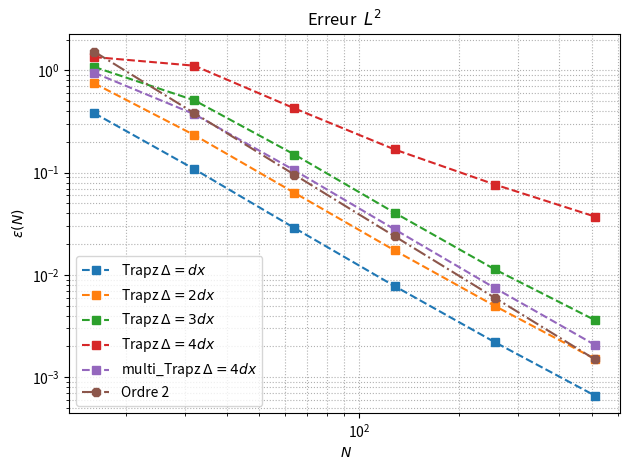

Reproduce this figure in Python.
import numpy as np
import matplotlib.pyplot as plt

def filter_delta_dx_trapz_2D(u):
    """  Filtre (méthode des trapèzes) avec conditions périodiques """
    u_filtre = np.zeros(u.shape)
    nx, ny = u.shape
    for i in range(nx):
        for j in range(ny):
            # periodic j (axe y)
            if j == 0: # bas
                jm1 = ny - 1
                jp1 = j + 1
            elif j == ny - 1: # haut
                jm1 = j - 1
                jp1 = 0
            else:
                jm1 = j - 1
                jp1 = j + 1
            # periodic i (axe x)
            if i == 0: # gauche
                im1 = nx - 1
                ip1 = i + 1
            elif i == nx - 1: # droite
                im1 = i - 1
                ip1 = 0
            else:
                im1 = i - 1
                ip1 = i + 1
            u_filtre[i, j] = (
                u[im1, jm1] + u[ip1, jm1] + u[im1, jp1] + u[ip1, jp1] +  # coins
                2 * (u[im1, j] + u[ip1, j] + u[i, jm1] + u[i, jp1]) +  # bords
                4 * u[i, j]  # centre
            ) / 16.0
    return u_filtre


def filter_delta_2dx_trapz_2D(u): 
    """ Filtre (méthode des trapèzes ) avec conditions périodiques cas delta = 2dx """ 
    u_filtre_2dx = np.zeros(u.shape)
    nx, ny = u.shape
    for i in range(nx):
        for j in range(ny):
            # periodic j (axe y)
            if j == 0: # bas
                jm1 = ny - 1
                jp1 = j + 1
            elif j == ny - 1: # haut
                jm1 = j - 1
                jp1 = 0
            else:
                jm1 = j - 1
                jp1 = j + 1
            # periodic i (axe x)
            if i == 0: # gauche
                im1 = nx - 1
                ip1 = i + 1
            elif i == nx - 1: # droite
                im1 = i - 1
                ip1 = 0
            else:
                im1 = i - 1
                ip1 = i + 1
            u_filtre_2dx[i, j] = ( u[im1, jm1] + u[im1, jp1] + u[ip1, jm1] + u[ip1, jp1] ) / 4
    return u_filtre_2dx


def filter_delta_3dx_trapz_2D(u):
    """ Filtre (méthode des trapèzes ) avec conditions périodiques cas delta = 3dx """ 
    u_filtre_3dx = np.zeros(u.shape)
    nx, ny = u.shape
    for i in range(nx):
        for j in range(ny):
            # periodic j (axe y)
            if j == 0: # bas
                jm2 = ny - 2
                jm1 = ny - 1
                jp1 = j + 1
                jp2 = j + 2
            elif j == 1:
                jm2 = ny -1
                jm1 = j - 1
                jp1 = j + 1
                jp2 = j + 2
            elif j == ny - 1: # haut
                jm2 = j - 2
                jm1 = j - 1
                jp1 = 0
                jp2 = 1
            elif j == ny- 2:
                jm2 = j - 2
                jm1 = j - 1
                jp1 = j + 1
                jp2 =  0
            else:
                jm1 = j - 1
                jm2 = j - 2
                jp1 = j + 1
                jp2 = j + 2
            # periodic i (axe x)
            if i == 0:  # gauche
                im2 = nx - 2
                im1 = nx - 1
                ip1 = i + 1
                ip2 = i + 2
            elif i == 1:
                im2 = nx - 1
                im1 = i - 1
                ip1 = i + 1
                ip2 = i + 2
            elif i == nx - 2:  # droite
                im2 = i - 2
                im1 = i - 1
                ip1 = i + 1
                ip2 = 0
            elif i == nx - 1:
                im2 = i - 2
                im1 = i - 1
                ip1 = 0
                ip2 = 1
            else:
                im2 = i - 2
                im1 = i - 1
                ip1 = i + 1
                ip2 = i + 2

            u_filtre_3dx[i, j] = (
                u[im2, jm2] + u[im2, jm1] + u[im1, jm1] + u[im1, jm2] +
                u[im2, jp2] + u[im2, jp2] + u[im1, jp2] + u[im1, jp1] +
                u[ip1, jm2] + u[ip1, jm1] + u[ip2, jm1] + u[ip2, jm2] +
                u[ip1, jp1] + u[ip1, jp2] + u[ip2, jp2] + u[ip2, jp1]
            ) / 16
    return u_filtre_3dx

def filter_delta_4dx_trapz_2D(u):
    """ Filtre (méthode des trapèzes ) avec conditions périodiques cas delta = 4dx """ 
    u_filtre_4dx = np.zeros(u.shape)
    nx, ny = u.shape
    for i in range(nx):
        for j in range(ny):
            # periodic j (axe y)
            if j == 0: # bas
                jm2 = ny - 2
                jm1 = ny - 1
                jp1 = j + 1
                jp2 = j + 2
            elif j == 1:
                jm2 = ny -1
                jm1 = j - 1
                jp1 = j + 1
                jp2 = j + 2
            elif j == ny - 1: # haut
                jm2 = j - 2
                jm1 = j - 1
                jp1 = 0
                jp2 = 1
            elif j == ny- 2:
                jm2 = j - 2
                jm1 = j - 1
                jp1 = j + 1
                jp2 =  0
            else:
                jm1 = j - 1
                jm2 = j - 2
                jp1 = j + 1
                jp2 = j + 2
            # periodic i (axe x)
            if i == 0:  # gauche
                im2 = nx - 2
                im1 = nx - 1
                ip1 = i + 1
                ip2 = i + 2
            elif i == 1:
                im2 = nx - 1
                im1 = i - 1
                ip1 = i + 1
                ip2 = i + 2
            elif i == nx - 2:  # droite
                im2 = i - 2
                im1 = i - 1
                ip1 = i + 1
                ip2 = 0
            elif i == nx - 1:
                im2 = i - 2
                im1 = i - 1
                ip1 = 0
                ip2 = 1
            else:
                im2 = i - 2
                im1 = i - 1
                ip1 = i + 1
                ip2 = i + 2


            u_filtre_4dx[i, j] = (
                u[im2, jm2] + u[im2, jm2] + u[ip2, jm2] + u[ip2, jp2]
            ) / 4
    return u_filtre_4dx



def filter_delta_4dx_multipletrapz_2D(u):
    """ Filtre (méthode des trapèzes mutiples) avec conditions périodiques cas delta = 4dx """
    u_filtre_4dx_multi = np.zeros(u.shape)
    nx, ny = u.shape
    for i in range(nx):
        for j in range(ny):
            # periodic j (axe y)
            if j == 0: # bas
                jm2 = ny - 2
                jm1 = ny - 1
                jp1 = j + 1
                jp2 = j + 2
            elif j == 1:
                jm2 = ny -1
                jm1 = j - 1
                jp1 = j + 1
                jp2 = j + 2
            elif j == ny - 1: # haut
                jm2 = j - 2
                jm1 = j - 1
                jp1 = 0
                jp2 = 1
            elif j == ny- 2:
                jm2 = j - 2
                jm1 = j - 1
                jp1 = j + 1
                jp2 =  0
            else:
                jm1 = j - 1
                jm2 = j - 2
                jp1 = j + 1
                jp2 = j + 2
            # periodic i (axe x)
            if i == 0:  # gauche
                im2 = nx - 2
                im1 = nx - 1
                ip1 = i + 1
                ip2 = i + 2
            elif i == 1:
                im2 = nx - 1
                im1 = i - 1
                ip1 = i + 1
                ip2 = i + 2
            elif i == nx - 2:  # droite
                im2 = i - 2
                im1 = i - 1
                ip1 = i + 1
                ip2 = 0
            elif i == nx - 1:
                im2 = i - 2
                im1 = i - 1
                ip1 = 0
                ip2 = 1
            else:
                im2 = i - 2
                im1 = i - 1
                ip1 = i + 1
                ip2 = i + 2


            u_filtre_4dx_multi[i, j] = (
                u[im2, jm2] + u[im2, jp2] + u[ip2, jp2] + u[ip2, jm2] + 
                3*(u[im2, jm1] + u[im2, jp1] + u[ip2, jp1] + u[ip2, jm1]) +
                3*(u[im1, jm2] + u[im1, jp2] + u[ip1, jp2] + u[ip1, jm2]) +
                9*(u[im1, jm1] + u[im1, jp1] + u[ip1, jp1] + u[ip1, jm1]) 
            ) / 64
    return u_filtre_4dx_multi








def compute_exact_convolution_top_hat(signal, KXS, KYS, delta_x, delta_y):
    argx = KXS * delta_x*0.5
    argy = KYS * delta_y*0.5
    fft_us = np.fft.fftshift(np.fft.fftn(signal))
    fft_filtre_s = np.sinc(argx/np.pi) * np.sinc(argy/np.pi)
    fft_convo_s = fft_filtre_s * fft_us
    u_filtered = np.fft.ifftn(np.fft.ifftshift(fft_convo_s)).real
    return u_filtered

#N_list = [16, 32, 64, 128, 256]

#for N in N_list:
   # print(f"\nCalcul pour N={N}")
   # L = 2*np.pi
   # Nx, Ny = N, N
   # x = np.linspace(0, L, Nx)
   # y = np.linspace(0, L, Ny)
   # X, Y = np.meshgrid(x, y, indexing="ij")
   # dx = x[1] - x[0]
   # dy = y[1] - y[0]
   # kxs = (2*np.pi)*np.fft.fftshift(np.fft.fftfreq(Nx, dx))
   # kys = (2*np.pi)*np.fft.fftshift(np.fft.fftfreq(Ny, dy))
   # KXS, KYS = np.meshgrid(kxs, kys, indexing="ij")

    # Fréquences spatiales (kx, ky)
   # kx, ky = 2, 3
   # signal = np.sin(kx*X + ky*Y)
    #noise = 0.1 * np.random.randn(Nx, Ny)
    #signal = signal + noise

    # Filtrage =
    # for i in range(1, 2): 
        #delta_x = i * dx
        #delta_y = i * dy
        #signal_filtered = compute_exact_convolution_top_hat(signal, KXS, KYS, delta_x, delta_y)
        #signal_filtered_trapz = filter_delta_dx_trapz_2D(signal)



        # Erreur relative max (norme infinie  et euclidienne)
        #epsilon = np.linalg.norm(signal_filtered_trapz - signal_filtered, ord=np.inf) / np.linalg.norm(signal_filtered, ord=np.inf)
        #epsilon2 = np.linalg.norm(signal_filtered_trapz - signal_filtered) / np.linalg.norm(signal_filtered)

        #print(f"  Erreur relative L^\\infty (trapz vs exact): {epsilon:.2e}")
        #print(f"  Erreur relative L^2 (trapz vs exact): {epsilon2:.2e}")

        #err_list.append(epsilon)
        #err_list2.append(epsilon2)
        # Visualisation pour chaque N
        #plt.figure()
        #plt.title(f"Coupe 1D en x, N={N}, Delta = {i} dx")
        #plt.plot(signal[Nx//2, :], label="Original bruité")
        #plt.plot(signal_filtered[Nx//2, :], label="Filtré exact")
        #plt.plot(signal_filtered_trapz[Nx//2, :], label="Filtré trapz (delta = dx)")
        #plt.legend()
        #plt.savefig(f"signal_coupe_1D_N{N}_dx{i}.png")


# Affichage convergence 
#plt.figure()
#plt.loglog(N_list, err_list2, "o-", label="Erreur relative quadratique  ($L^2$)")
#plt.loglog(N_list, err_list, "o-", label="Erreur relative max (L-inf)")
#plt.loglog(N_list, 1e3*1/np.asarray(N_list)**2, "-.", label="o2")
#plt.xlabel(r" $N$")
#plt.ylabel(r" $\epsilon_{max}(N)$ ")
#plt.title(r"Erreur  $L^\infty$" )
#plt.grid(True, which="both", ls=":")
#plt.legend()
#plt.savefig(f"erreur.png")
#plt.show()

N_list = [16, 32, 64, 128, 256,512]

# calcul des  erreurs  max et erreur L2
err_list_dx, err_list2_dx = [], []
err_list_2dx, err_list2_2dx = [], []
err_list_3dx, err_list2_3dx = [], []
err_list_4dx, err_list2_4dx = [], []

err_list_4dx_multi, err_list2_4dx_multi = [], []

for N in N_list:
    print(f"\nCalcul pour N={N}")
    L = 2*np.pi
    Nx, Ny = N, N
    x = np.linspace(0, L, Nx)
    y = np.linspace(0, L, Ny)
    X, Y = np.meshgrid(x, y, indexing="ij")
    dx = x[1] - x[0]
    dy = y[1] - y[0]
    kxs = (2*np.pi)*np.fft.fftshift(np.fft.fftfreq(Nx, dx))
    kys = (2*np.pi)*np.fft.fftshift(np.fft.fftfreq(Ny, dy))
    KXS, KYS = np.meshgrid(kxs, kys, indexing="ij")

    kx, ky = 2, 3
    signal = np.sin(kx*X + ky*Y)

    # === Filtrage ===
    signal_filtered = compute_exact_convolution_top_hat(signal, KXS, KYS, dx, dy)
    signal_filtered_trapz     = filter_delta_dx_trapz_2D(signal)
    signal_filtered_trapz_2dx = filter_delta_2dx_trapz_2D(signal)
    signal_filtered_trapz_3dx = filter_delta_3dx_trapz_2D(signal)
    signal_filtered_trapz_4dx = filter_delta_4dx_trapz_2D(signal)
    signal_filtered_trapz_4dx_multi = filter_delta_4dx_multipletrapz_2D(signal)

    # Erreur relative max (Linf) et quadratique (L2) pour chaque cas
    # delta = dx
    epsilon_dx = np.linalg.norm(signal_filtered_trapz - signal_filtered, ord=np.inf) / np.linalg.norm(signal_filtered, ord=np.inf)
    epsilon2_dx = np.linalg.norm(signal_filtered_trapz - signal_filtered) / np.linalg.norm(signal_filtered)
    err_list_dx.append(epsilon_dx)
    err_list2_dx.append(epsilon2_dx)

    # delta = 2dx
    epsilon_2dx = np.linalg.norm(signal_filtered_trapz_2dx - signal_filtered, ord=np.inf) / np.linalg.norm(signal_filtered, ord=np.inf)
    epsilon2_2dx = np.linalg.norm(signal_filtered_trapz_2dx - signal_filtered) / np.linalg.norm(signal_filtered)
    err_list_2dx.append(epsilon_2dx)
    err_list2_2dx.append(epsilon2_2dx)

    # delta = 3dx
    epsilon_3dx = np.linalg.norm(signal_filtered_trapz_3dx - signal_filtered, ord=np.inf) / np.linalg.norm(signal_filtered, ord=np.inf)
    epsilon2_3dx = np.linalg.norm(signal_filtered_trapz_3dx - signal_filtered) / np.linalg.norm(signal_filtered)
    err_list_3dx.append(epsilon_3dx)
    err_list2_3dx.append(epsilon2_3dx)

    # delta = 4dx
    epsilon_4dx = np.linalg.norm(signal_filtered_trapz_4dx - signal_filtered, ord=np.inf) / np.linalg.norm(signal_filtered, ord=np.inf)
    epsilon2_4dx = np.linalg.norm(signal_filtered_trapz_4dx - signal_filtered) / np.linalg.norm(signal_filtered)
    err_list_4dx.append(epsilon_4dx)
    err_list2_4dx.append(epsilon2_4dx)


    # delta = 4dx multiple 
    epsilon_4dx_multi = np.linalg.norm(signal_filtered_trapz_4dx_multi - signal_filtered, ord=np.inf) / np.linalg.norm(signal_filtered, ord=np.inf)
    epsilon2_4dx_multi = np.linalg.norm(signal_filtered_trapz_4dx_multi - signal_filtered) / np.linalg.norm(signal_filtered)
    err_list_4dx_multi.append(epsilon_4dx_multi )
    err_list2_4dx_multi.append(epsilon2_4dx_multi)





#  AFFICHAGE 

ordre2 = 1 / np.asarray(N_list)**2

#fig, axs = plt.subplots(2, 2, figsize=(13, 10))
# Sous-figure Delta=dx
#ax = axs[0, 0]
#ax.loglog(N_list, err_list_dx, "o-", label=r"Trapz $\Delta=dx$ ($L^\infty$)")
#ax.loglog(N_list, err_list2_dx, "s--", label=r"Trapz $\Delta=dx$ ($L^2$)")
#coef2 = err_list_dx[0] / ordre2[0]
#ax.loglog(N_list, coef2 * ordre2, "-.", label="Ordre 2")
#ax.set_title(r"Erreur pour $\Delta=dx$")
#ax.set_xlabel("$N$")
#ax.set_ylabel(r"$\epsilon$")
#ax.legend()
#ax.grid(True, which="both", ls=":")

# Sous-figure Delta=2dx
#ax = axs[0, 1]
#ax.loglog(N_list, err_list_2dx, "o-", label=r"Trapz $\Delta=2dx$ ($L^\infty$)")
#ax.loglog(N_list, err_list2_2dx, "s--", label=r"Trapz $\Delta=2dx$ ($L^2$)")
#coef2_2dx = err_list_2dx[0] / ordre2[0]
#ax.loglog(N_list, coef2_2dx * ordre2, "-.", label="Ordre 2")
#ax.set_title(r"Erreur pour $\Delta=2dx$")
#ax.set_xlabel("$N$")
#ax.set_ylabel(r"$\epsilon$")
#ax.legend()
#ax.grid(True, which="both", ls=":")

# Sous-figure Delta=3dx
#ax = axs[1, 0]
#ax.loglog(N_list, err_list_3dx, "o-", label=r"Trapz $\Delta=3dx$ ($L^\infty$)")
#ax.loglog(N_list, err_list2_3dx, "s--", label=r"Trapz $\Delta=3dx$ ($L^2$)")
#coef2_3dx = err_list_3dx[0] / ordre2[0]
#ax.loglog(N_list, coef2_3dx * ordre2, "-.", label="Ordre 2")
#ax.set_title(r"Erreur pour $\Delta=3dx$")
#ax.set_xlabel("$N$")
#ax.set_ylabel(r"$\epsilon$")
#ax.legend()
#ax.grid(True, which="both", ls=":")

# Sous-figure Delta=4dx
#ax = axs[1, 1]
#ax.loglog(N_list, err_list_4dx, "o-", label=r"Trapz $\Delta=4dx$ ($L^\infty$)")
#ax.loglog(N_list, err_list2_4dx, "s--", label=r"Trapz $\Delta=4dx$ ($L^2$)")
#coef2_4dx = err_list_4dx[0] / ordre2[0]
#ax.loglog(N_list, coef2_4dx * ordre2, "-.", label="Ordre 2")
#ax.set_title(r"Erreur pour $\Delta=4dx$")
#ax.set_xlabel("$N$")
#ax.set_ylabel(r"$\epsilon$")
#ax.legend()
#ax.grid(True, which="both", ls=":")

#plt.tight_layout()
#plt.savefig("comparaison_ordres_filtrages.png")
#plt.show()
coef2 = err_list_dx[0] / ordre2[0]
coef2_2dx = err_list_2dx[0] / ordre2[0]
coef2_3dx = err_list_3dx[0] / ordre2[0]
coef2_4dx = err_list_4dx[0] / ordre2[0]
coef2_4dx_multi = err_list_4dx_multi[0] / ordre2[0]

plt.figure()
plt.loglog(N_list, err_list2_dx, "s--", label=r"Trapz $\Delta=dx$ ")
plt.loglog(N_list, err_list2_2dx, "s--", label=r"Trapz $\Delta=2dx$ ")
plt.loglog(N_list, err_list2_3dx, "s--", label=r"Trapz $\Delta=3dx$ ")
plt.loglog(N_list, err_list2_4dx, "s--", label=r"Trapz $\Delta=4dx$ ")
plt.loglog(N_list, err_list2_4dx_multi, "s--", label=r"multi_Trapz $\Delta=4dx$ ")

plt.loglog(N_list, coef2_4dx*ordre2,  "8-.", label="Ordre 2" )
plt.xlabel(r" $N$")
plt.ylabel(r" $\epsilon(N)$ ")
plt.title(r"Erreur  $L^2$" )
plt.grid(True, which="both", ls=":")
plt.tight_layout()
plt.legend()
plt.show()
